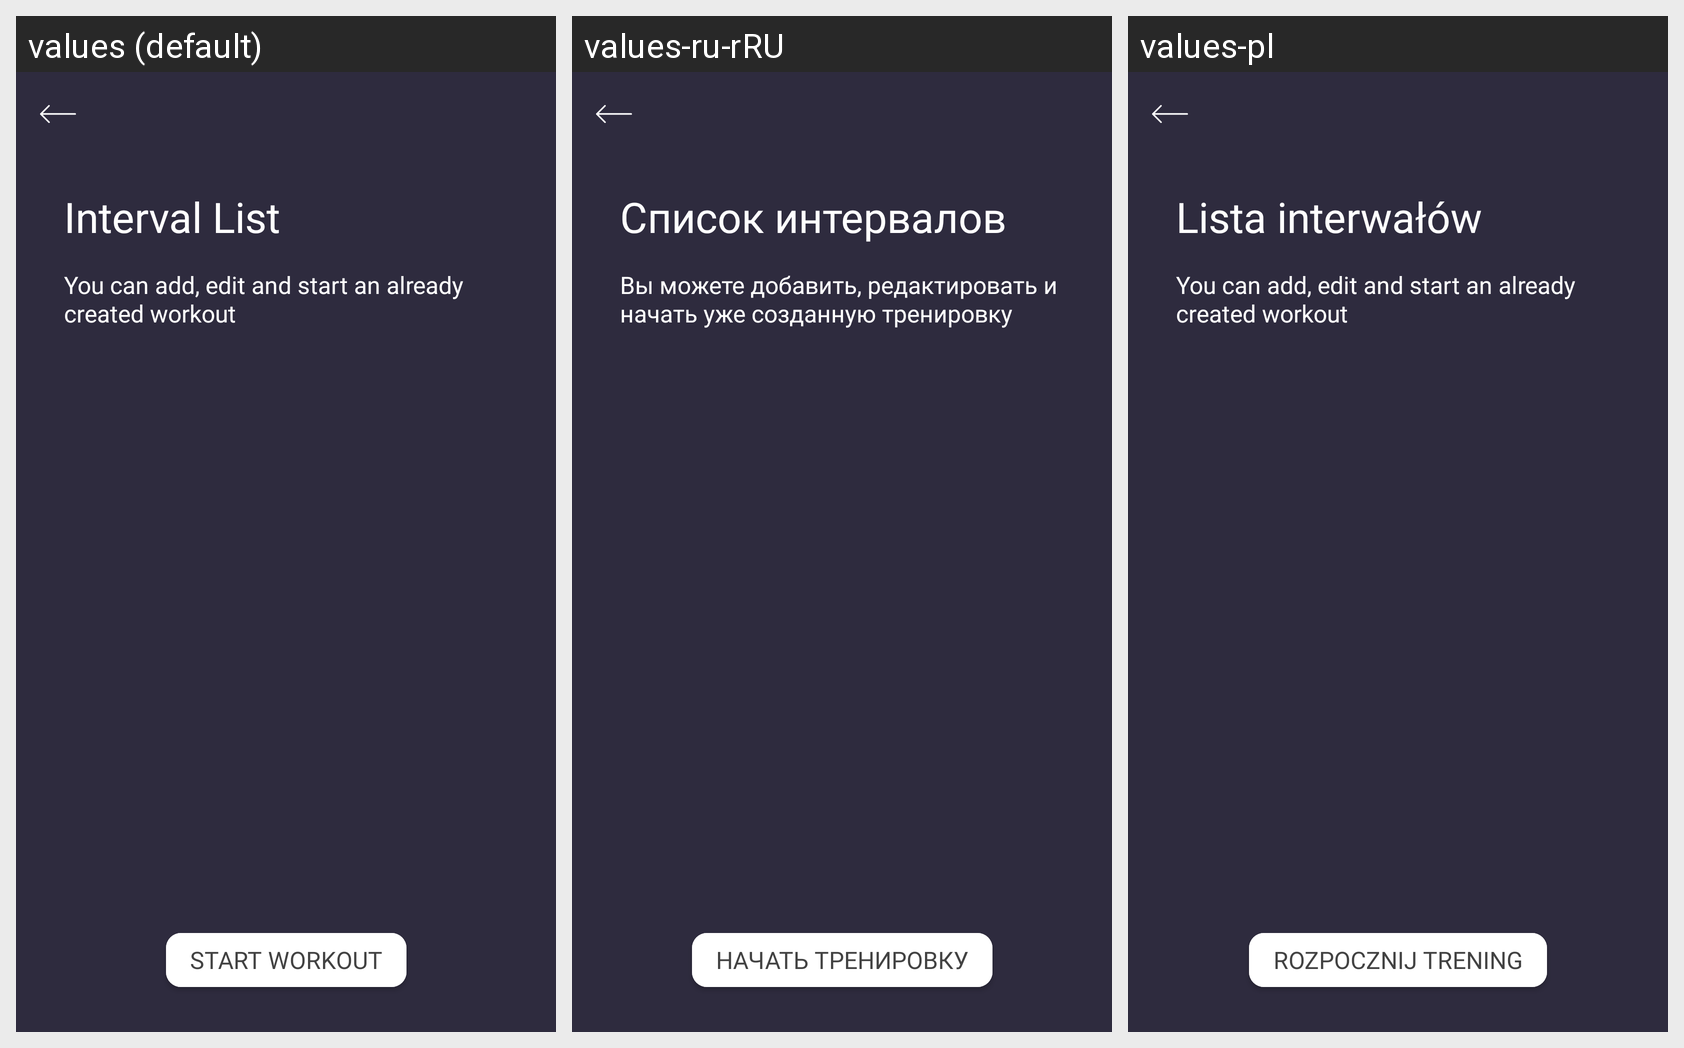

Strings drawn on this Android screen and how each of the app's shown locales translates them:
Android screen res/layout/fragment_round.xml rendered under 3 locales, left to right: values (default), values-ru-rRU, values-pl. Device: Nexus 5 (rendered at 1080×1920; each locale shown at half size, 540×960, under a caption strip naming it); theme AppTheme.
Strings drawn on this screen, with the default value and each locale's value (text and hints the layout hard-codes, and strings that could not be matched under every locale, appear in the picture but are not listed):

training_desc
  values: You can add, edit and start an already created workout
  values-ru-rRU: Вы можете добавить, редактировать и начать уже созданную тренировку
  values-pl: You can add, edit and start an already created workout

interval_title
  values: Interval List
  values-ru-rRU: Список интервалов
  values-pl: Lista interwałów

start_workout_button
  values: Start workout
  values-ru-rRU: Начать тренировку
  values-pl: Rozpocznij trening
